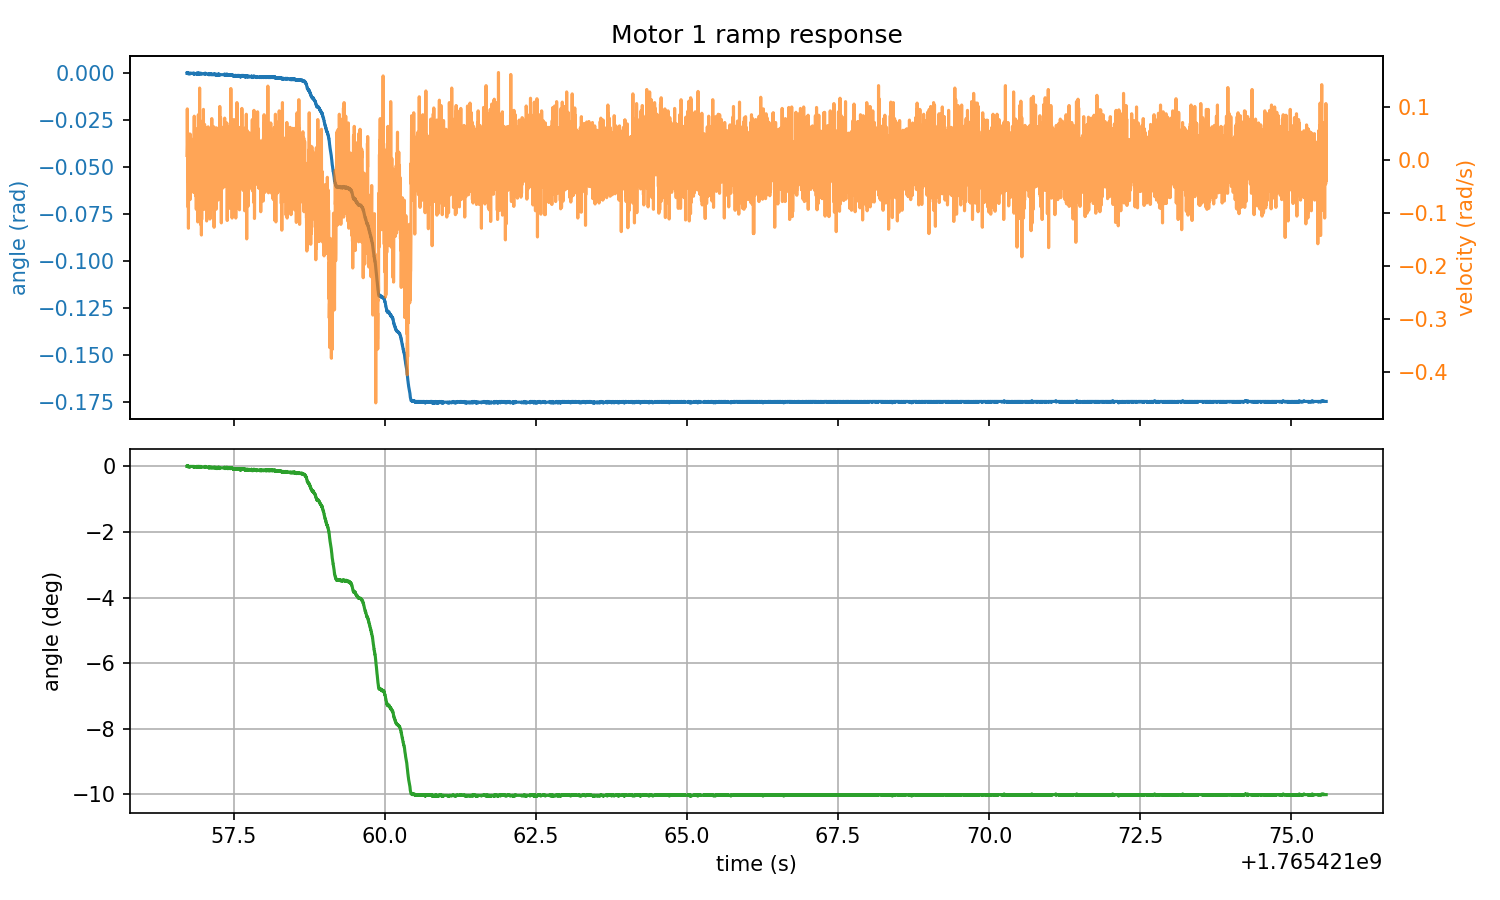

Values plotted in this chart, from the file beside it:
timestamp, home1_rad, target1_rad, abs_angle1_rad, rel_angle1_rad, deg_angle1, velocity1_rad_s, torque1_Nm, home2_rad, target2_rad, abs_angle2_rad, rel_angle2_rad, deg_angle2, velocity2_rad_s, torque2_Nm, home3_rad, target3_rad, abs_angle3_rad, rel_angle3_rad, deg_angle3, velocity3_rad_s, torque3_Nm, home4_rad, target4_rad
1765421057, 0.7456, 0.5711, 0.7456, 0.000000, 0.000000, 0.008698, -0.01007, 0.3275, 1.2, 0.3279, 0.000381, 0.02186, 0.01053, -0.000183, -2.026, -1.851, -2.025, 0.000381, 0.02186, -0.05631, -0.000183, -0.3031, -1.176
1765421057, 0.7456, 0.5711, 0.7456, 0.000000, 0.000000, 0.02884, -0.002380, 0.3275, 1.2, 0.3279, 0.000381, 0.02186, -0.04166, -0.000183, -2.026, -1.851, -2.025, 0.000763, 0.04371, 0.02884, 0.1555, -0.3031, -1.176
1765421057, 0.7456, 0.5711, 0.746, 0.000381, 0.02186, 0.09659, -0.03424, 0.3275, 1.2, 0.3279, 0.000381, 0.02186, -0.01328, -0.000183, -2.026, -1.851, -2.025, 0.000763, 0.04371, 0.03891, -0.000183, -0.3031, -1.176
1765421057, 0.7456, 0.5711, 0.746, 0.000381, 0.02186, 0.03067, -0.000183, 0.3275, 1.2, 0.3279, 0.000381, 0.02186, -0.005035, -0.000183, -2.026, -1.851, -2.025, 0.000763, 0.04371, -0.000458, -0.000183, -0.3031, -1.176
1765421057, 0.7456, 0.5711, 0.7456, 0.000000, 0.000000, 0.005035, -0.000183, 0.3275, 1.2, 0.3279, 0.000381, 0.02186, -0.0206, -0.000183, -2.026, -1.851, -2.025, 0.000763, 0.04371, 0.02976, -0.000183, -0.3031, -1.176
1765421057, 0.7456, 0.5711, 0.746, 0.000381, 0.02186, 0.03891, -0.000183, 0.3275, 1.2, 0.3279, 0.000381, 0.02186, -0.000458, -0.000183, -2.026, -1.851, -2.025, 0.000763, 0.04371, -0.01419, -0.000183, -0.3031, -1.176
1765421057, 0.7456, 0.5711, 0.746, 0.000381, 0.02186, -0.04074, -0.000183, 0.3275, 1.2, 0.3275, 0.000000, 0.000000, -0.02884, 0.01996, -2.026, -1.851, -2.025, 0.000763, 0.04371, -0.000458, -0.000183, -0.3031, -1.176
1765421057, 0.7456, 0.5711, 0.7456, 0.000000, 0.000000, -0.02976, -0.000183, 0.3275, 1.2, 0.3279, 0.000381, 0.02186, 0.007782, -0.000183, -2.026, -1.851, -2.025, 0.000763, 0.04371, 0.0618, -0.000183, -0.3031, -1.176
1765421057, 0.7456, 0.5711, 0.7456, 0.000000, 0.000000, -0.02518, -0.000183, 0.3275, 1.2, 0.3279, 0.000381, 0.02186, -0.05997, -0.000183, -2.026, -1.851, -2.025, 0.000763, 0.04371, 0.03616, 0.03095, -0.3031, -1.176
1765421057, 0.7456, 0.5711, 0.7456, 0.000000, 0.000000, -0.08926, -0.000183, 0.3275, 1.2, 0.3279, 0.000381, 0.02186, -0.000458, -0.000183, -2.026, -1.851, -2.025, 0.000763, 0.04371, -0.06272, -0.000183, -0.3031, -1.176
1765421057, 0.7456, 0.5711, 0.7456, 0.000000, 0.000000, 0.0325, -0.01703, 0.3275, 1.2, 0.3279, 0.000381, 0.02186, -0.04074, -0.000183, -2.026, -1.851, -2.025, 0.000763, 0.04371, 0.01694, 0.07855, -0.3031, -1.176
1765421057, 0.7456, 0.5711, 0.7452, -0.000381, -0.02186, -0.1286, -0.000183, 0.3275, 1.2, 0.3275, 0.000000, 0.000000, -0.0444, -0.000183, -2.026, -1.851, -2.025, 0.000763, 0.04371, -0.0444, -0.000183, -0.3031, -1.176
1765421057, 0.7456, 0.5711, 0.7452, -0.000381, -0.02186, -0.04532, -0.000183, 0.3275, 1.2, 0.3275, 0.000000, 0.000000, -0.1003, -0.000183, -2.026, -1.851, -2.025, 0.000381, 0.02186, -0.04166, -0.000183, -0.3031, -1.176
1765421057, 0.7456, 0.5711, 0.7452, -0.000381, -0.02186, -0.04623, -0.04413, 0.3275, 1.2, 0.3279, 0.000381, 0.02186, -0.01328, -0.000183, -2.026, -1.851, -2.025, 0.000763, 0.04371, 0.009613, 0.02692, -0.3031, -1.176
1765421057, 0.7456, 0.5711, 0.7456, 0.000000, 0.000000, 0.01053, -0.03644, 0.3275, 1.2, 0.3275, 0.000000, 0.000000, 0.008698, -0.000183, -2.026, -1.851, -2.025, 0.000763, 0.04371, -0.001373, -0.000183, -0.3031, -1.176
1765421057, 0.7456, 0.5711, 0.7456, 0.000000, 0.000000, 0.01694, -0.000183, 0.3275, 1.2, 0.3279, 0.000381, 0.02186, 0.05081, -0.000183, -2.026, -1.851, -2.025, 0.000763, 0.04371, -0.038, -0.000183, -0.3031, -1.176
1765421057, 0.7456, 0.5711, 0.7456, 0.000000, 0.000000, 0.04166, -0.000183, 0.3275, 1.2, 0.3279, 0.000381, 0.02186, 0.04807, -0.000183, -2.026, -1.851, -2.025, 0.000763, 0.04371, 0.01877, -0.000183, -0.3031, -1.176
1765421057, 0.7456, 0.5711, 0.7456, 0.000000, 0.000000, -0.01877, -0.009339, 0.3275, 1.2, 0.3279, 0.000381, 0.02186, 0.02151, 0.01337, -2.026, -1.851, -2.025, 0.000381, 0.02186, -0.01144, -0.000183, -0.3031, -1.176
1765421057, 0.7456, 0.5711, 0.7456, 0.000000, 0.000000, 0.04898, -0.000183, 0.3275, 1.2, 0.3279, 0.000381, 0.02186, -0.01877, -0.000183, -2.026, -1.851, -2.025, 0.000763, 0.04371, -0.03983, 0.06574, -0.3031, -1.176
1765421057, 0.7456, 0.5711, 0.7456, 0.000000, 0.000000, -0.05631, -0.000183, 0.3275, 1.2, 0.3279, 0.000381, 0.02186, -0.01053, -0.000183, -2.026, -1.851, -2.025, 0.000763, 0.04371, -0.03067, -0.000183, -0.3031, -1.176
1765421057, 0.7456, 0.5711, 0.7456, 0.000000, 0.000000, 0.007782, -0.000183, 0.3275, 1.2, 0.3279, 0.000381, 0.02186, -0.005035, -0.000183, -2.026, -1.851, -2.025, 0.000763, 0.04371, -0.02609, 0.01849, -0.3031, -1.176
1765421057, 0.7456, 0.5711, 0.7456, 0.000000, 0.000000, -0.02792, -0.000183, 0.3275, 1.2, 0.3279, 0.000381, 0.02186, 0.02792, 0.01337, -2.026, -1.851, -2.025, 0.000763, 0.04371, 0.0325, -0.000183, -0.3031, -1.176
1765421057, 0.7456, 0.5711, 0.7456, 0.000000, 0.000000, -0.02518, -0.000183, 0.3275, 1.2, 0.3279, 0.000381, 0.02186, 0.1057, -0.000183, -2.026, -1.851, -2.025, 0.000763, 0.04371, 0.04715, -0.000183, -0.3031, -1.176
1765421057, 0.7456, 0.5711, 0.7452, -0.000381, -0.02186, -0.07462, -0.000183, 0.3275, 1.2, 0.3279, 0.000381, 0.02186, 0.03342, -0.000183, -2.026, -1.851, -2.025, 0.000763, 0.04371, 0.03891, 0.009705, -0.3031, -1.176
1765421057, 0.7456, 0.5711, 0.7456, 0.000000, 0.000000, 0.02335, -0.07416, 0.3275, 1.2, 0.3279, 0.000381, 0.02186, 0.005035, -0.000183, -2.026, -1.851, -2.025, 0.000381, 0.02186, 0.01602, -0.000183, -0.3031, -1.176
1765421057, 0.7456, 0.5711, 0.7456, 0.000000, 0.000000, 0.04898, -0.000183, 0.3275, 1.2, 0.3279, 0.000381, 0.02186, -0.06638, -0.000183, -2.026, -1.851, -2.025, 0.000381, 0.02186, 0.005035, -0.000183, -0.3031, -1.176
1765421057, 0.7456, 0.5711, 0.7456, 0.000000, 0.000000, 0.01144, -0.000183, 0.3275, 1.2, 0.3279, 0.000381, 0.02186, -0.01694, 0.03827, -2.026, -1.851, -2.025, 0.000381, 0.02186, -0.009613, 0.000549, -0.3031, -1.176
1765421057, 0.7456, 0.5711, 0.7456, 0.000000, 0.000000, -0.01785, -0.007141, 0.3275, 1.2, 0.3279, 0.000381, 0.02186, 0.05722, -0.000183, -2.026, -1.851, -2.025, 0.000381, 0.02186, -0.01511, -0.000183, -0.3031, -1.176
1765421057, 0.7456, 0.5711, 0.7456, 0.000000, 0.000000, 0.01511, -0.000183, 0.3275, 1.2, 0.3275, 0.000000, 0.000000, -0.04715, -0.000183, -2.026, -1.851, -2.025, 0.000763, 0.04371, 0.02518, -0.000183, -0.3031, -1.176
1765421057, 0.7456, 0.5711, 0.7456, 0.000000, 0.000000, -0.03433, -0.0163, 0.3275, 1.2, 0.3279, 0.000381, 0.02186, 0.01419, -0.000183, -2.026, -1.851, -2.025, 0.000763, 0.04371, 0.005035, -0.000183, -0.3031, -1.176
1765421057, 0.7456, 0.5711, 0.7456, 0.000000, 0.000000, -0.04257, -0.000183, 0.3275, 1.2, 0.3279, 0.000381, 0.02186, -0.02335, -0.000183, -2.026, -1.851, -2.025, 0.000763, 0.04371, 0.04166, -0.000183, -0.3031, -1.176
1765421057, 0.7456, 0.5711, 0.7456, 0.000000, 0.000000, -0.04257, -0.08514, 0.3275, 1.2, 0.3279, 0.000381, 0.02186, -0.05448, 0.03864, -2.026, -1.851, -2.025, 0.000763, 0.04371, -0.01511, 0.02728, -0.3031, -1.176
1765421057, 0.7456, 0.5711, 0.7456, 0.000000, 0.000000, -0.02426, -0.0119, 0.3275, 1.2, 0.3275, 0.000000, 0.000000, 0.000458, 0.03571, -2.026, -1.851, -2.025, 0.000763, 0.04371, 0.01968, -0.000183, -0.3031, -1.176
1765421057, 0.7456, 0.5711, 0.7456, 0.000000, 0.000000, 0.01968, -0.03644, 0.3275, 1.2, 0.3275, 0.000000, 0.000000, -0.03616, -0.000183, -2.026, -1.851, -2.025, 0.000381, 0.02186, -0.01053, -0.000183, -0.3031, -1.176
1765421057, 0.7456, 0.5711, 0.7456, 0.000000, 0.000000, 0.02609, -0.000183, 0.3275, 1.2, 0.3275, 0.000000, 0.000000, -0.02335, -0.000183, -2.026, -1.851, -2.025, 0.000763, 0.04371, 0.06821, -0.000183, -0.3031, -1.176
1765421057, 0.7456, 0.5711, 0.7456, 0.000000, 0.000000, -0.04898, -0.000183, 0.3275, 1.2, 0.3275, 0.000000, 0.000000, 0.01968, -0.000183, -2.026, -1.851, -2.025, 0.000763, 0.04371, -0.004120, -0.000183, -0.3031, -1.176
1765421057, 0.7456, 0.5711, 0.7456, 0.000000, 0.000000, 0.01144, -0.000183, 0.3275, 1.2, 0.3275, 0.000000, 0.000000, 0.1021, -0.000183, -2.026, -1.851, -2.025, 0.000381, 0.02186, -0.02335, -0.000183, -0.3031, -1.176
1765421057, 0.7456, 0.5711, 0.7456, 0.000000, 0.000000, -0.002289, -0.000183, 0.3275, 1.2, 0.3279, 0.000381, 0.02186, 0.01602, -0.000183, -2.026, -1.851, -2.025, 0.000763, 0.04371, -0.02609, 0.09064, -0.3031, -1.176
1765421057, 0.7456, 0.5711, 0.7456, 0.000000, 0.000000, -0.005951, -0.001648, 0.3275, 1.2, 0.3279, 0.000381, 0.02186, 0.04349, -0.000183, -2.026, -1.851, -2.025, 0.000381, 0.02186, -0.0444, -0.000183, -0.3031, -1.176
1765421057, 0.7456, 0.5711, 0.7456, 0.000000, 0.000000, -0.01877, -0.07123, 0.3275, 1.2, 0.3279, 0.000381, 0.02186, 0.005951, -0.000183, -2.026, -1.851, -2.025, 0.000763, 0.04371, -0.01236, -0.000183, -0.3031, -1.176
1765421057, 0.7456, 0.5711, 0.7456, 0.000000, 0.000000, 0.01968, -0.000183, 0.3275, 1.2, 0.3275, 0.000000, 0.000000, -0.04898, -0.000183, -2.026, -1.851, -2.025, 0.000763, 0.04371, -0.01236, 0.004211, -0.3031, -1.176
1765421057, 0.7456, 0.5711, 0.7456, 0.000000, 0.000000, 0.01236, -0.000183, 0.3275, 1.2, 0.3279, 0.000381, 0.02186, 0.008698, 0.03058, -2.026, -1.851, -2.025, 0.000763, 0.04371, -0.009613, -0.000183, -0.3031, -1.176
1765421057, 0.7456, 0.5711, 0.7456, 0.000000, 0.000000, -0.04623, -0.000183, 0.3275, 1.2, 0.3279, 0.000381, 0.02186, 0.03067, -0.000183, -2.026, -1.851, -2.025, 0.000763, 0.04371, 0.03067, -0.000183, -0.3031, -1.176
1765421057, 0.7456, 0.5711, 0.7456, 0.000000, 0.000000, -0.03433, -0.04926, 0.3275, 1.2, 0.3279, 0.000381, 0.02186, -0.05997, -0.000183, -2.026, -1.851, -2.025, 0.000763, 0.04371, 0.04532, -0.000183, -0.3031, -1.176
1765421057, 0.7456, 0.5711, 0.7456, 0.000000, 0.000000, -0.03342, -0.000183, 0.3275, 1.2, 0.3279, 0.000381, 0.02186, -0.04257, 0.04706, -2.026, -1.851, -2.025, 0.000763, 0.04371, -0.03067, -0.000183, -0.3031, -1.176
1765421057, 0.7456, 0.5711, 0.7456, 0.000000, 0.000000, 0.038, -0.000183, 0.3275, 1.2, 0.3279, 0.000381, 0.02186, 0.004120, 0.02838, -2.026, -1.851, -2.025, 0.000763, 0.04371, 0.0737, -0.000183, -0.3031, -1.176
1765421057, 0.7456, 0.5711, 0.7456, 0.000000, 0.000000, -0.005951, -0.000183, 0.3275, 1.2, 0.3279, 0.000381, 0.02186, 0.05997, 0.01373, -2.026, -1.851, -2.025, 0.000381, 0.02186, 0.01053, -0.000183, -0.3031, -1.176
1765421057, 0.7456, 0.5711, 0.7456, 0.000000, 0.000000, 0.01785, -0.02179, 0.3275, 1.2, 0.3279, 0.000381, 0.02186, 0.06088, -0.000183, -2.026, -1.851, -2.025, 0.000381, 0.02186, -0.05264, -0.000183, -0.3031, -1.176
1765421057, 0.7456, 0.5711, 0.7456, 0.000000, 0.000000, 0.03708, -0.000183, 0.3275, 1.2, 0.3279, 0.000381, 0.02186, -0.03616, -0.000183, -2.026, -1.851, -2.025, 0.000763, 0.04371, -0.0444, -0.000183, -0.3031, -1.176
1765421057, 0.7456, 0.5711, 0.7456, 0.000000, 0.000000, 0.02792, -0.01849, 0.3275, 1.2, 0.3279, 0.000381, 0.02186, 0.06729, -0.000183, -2.026, -1.851, -2.025, 0.000381, 0.02186, -0.01236, 0.03424, -0.3031, -1.176
1765421057, 0.7456, 0.5711, 0.7452, -0.000381, -0.02186, -0.06088, -0.07269, 0.3275, 1.2, 0.3279, 0.000381, 0.02186, 0.04623, 0.0423, -2.026, -1.851, -2.025, 0.000763, 0.04371, 0.03159, -0.000183, -0.3031, -1.176
1765421057, 0.7456, 0.5711, 0.7456, 0.000000, 0.000000, 0.03983, -0.000183, 0.3275, 1.2, 0.3279, 0.000381, 0.02186, -0.07736, 0.03095, -2.026, -1.851, -2.025, 0.000381, 0.02186, 0.01968, -0.000183, -0.3031, -1.176
1765421057, 0.7456, 0.5711, 0.7452, -0.000381, -0.02186, -0.05173, -0.106, 0.3275, 1.2, 0.3279, 0.000381, 0.02186, 0.06455, -0.000183, -2.026, -1.851, -2.025, 0.000381, 0.02186, -0.001373, -0.000183, -0.3031, -1.176
1765421057, 0.7456, 0.5711, 0.7452, -0.000381, -0.02186, 0.02518, -0.08514, 0.3275, 1.2, 0.3279, 0.000381, 0.02186, 0.04166, 0.003113, -2.026, -1.851, -2.025, 0.000763, 0.04371, 0.03525, -0.000183, -0.3031, -1.176
1765421057, 0.7456, 0.5711, 0.7452, -0.000381, -0.02186, 0.04074, -0.000183, 0.3275, 1.2, 0.3275, 0.000000, 0.000000, 0.01144, -0.000183, -2.026, -1.851, -2.025, 0.000381, 0.02186, -0.04807, -0.000183, -0.3031, -1.176
1765421057, 0.7456, 0.5711, 0.7456, 0.000000, 0.000000, 0.08286, -0.007874, 0.3275, 1.2, 0.3279, 0.000381, 0.02186, 0.1003, -0.000183, -2.026, -1.851, -2.025, 0.000763, 0.04371, 0.02792, -0.000183, -0.3031, -1.176
1765421057, 0.7456, 0.5711, 0.7456, 0.000000, 0.000000, -0.009613, -0.007141, 0.3275, 1.2, 0.3279, 0.000381, 0.02186, 0.03708, -0.000183, -2.026, -1.851, -2.025, 0.000763, 0.04371, 0.0737, -0.000183, -0.3031, -1.176
1765421057, 0.7456, 0.5711, 0.7452, -0.000381, -0.02186, -0.05356, -0.05182, 0.3275, 1.2, 0.3279, 0.000381, 0.02186, 0.005035, -0.000183, -2.026, -1.851, -2.025, 0.000763, 0.04371, 0.002289, -0.000183, -0.3031, -1.176
1765421057, 0.7456, 0.5711, 0.7452, -0.000381, -0.02186, 0.02243, -0.000183, 0.3275, 1.2, 0.3279, 0.000381, 0.02186, 0.05173, 0.01886, -2.026, -1.851, -2.025, 0.000763, 0.04371, -0.01877, -0.000183, -0.3031, -1.176
1765421057, 0.7456, 0.5711, 0.7452, -0.000381, -0.02186, 0.005035, -0.04449, 0.3275, 1.2, 0.3279, 0.000381, 0.02186, -0.04807, -0.000183, -2.026, -1.851, -2.025, 0.001144, 0.06557, 0.006867, -0.000183, -0.3031, -1.176
... 8,935 more rows
